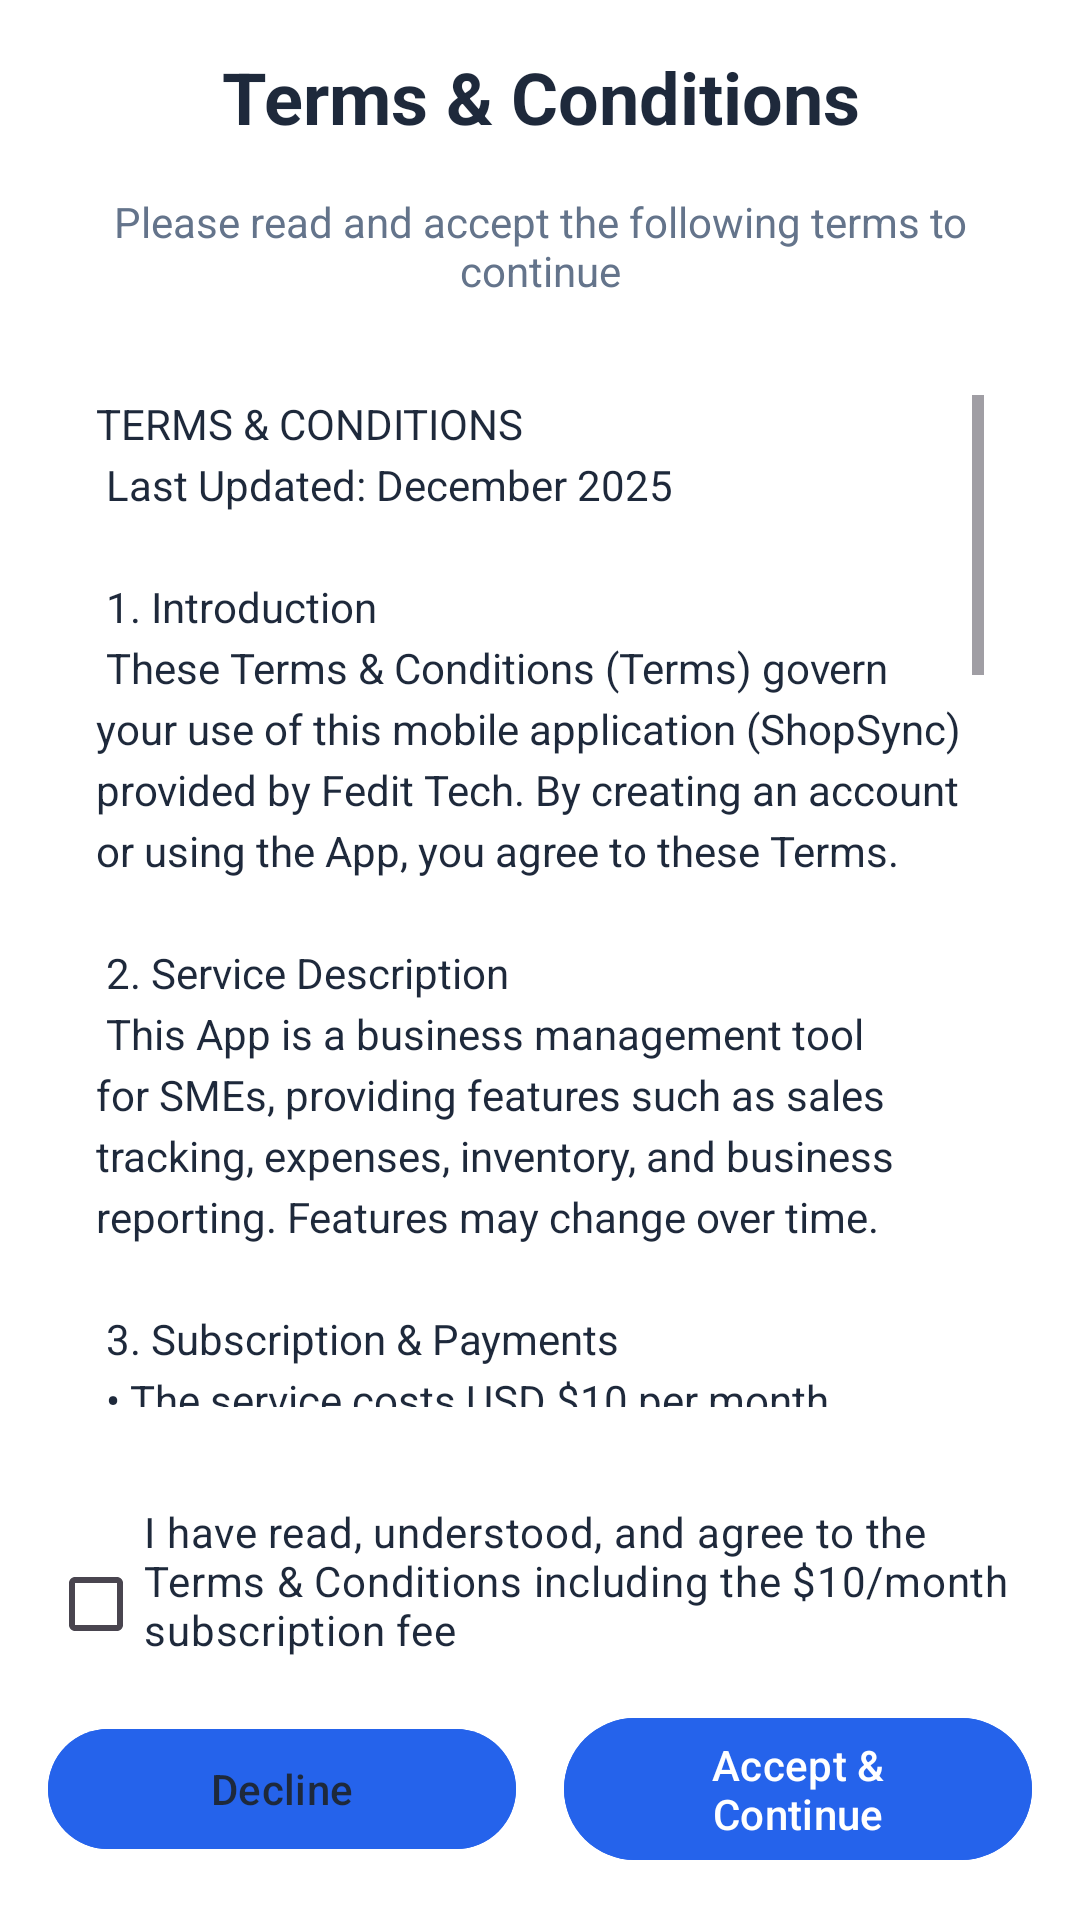

The Android layout XML behind this screen, and the referenced resources:
<!-- AndroidManifest.xml: activity theme Theme.ShopSync -->
<!-- res/layout/activity_terms.xml -->
<?xml version="1.0" encoding="utf-8"?>
<LinearLayout xmlns:android="http://schemas.android.com/apk/res/android"
    android:layout_width="match_parent"
    android:layout_height="match_parent"
    android:orientation="vertical"
    android:background="@color/white"
    android:padding="16dp">

    <TextView
        android:layout_width="match_parent"
        android:layout_height="wrap_content"
        android:text="Terms &amp; Conditions"
        android:textSize="24sp"
        android:textStyle="bold"
        android:textColor="@color/text_primary"
        android:gravity="center"
        android:paddingBottom="16dp" />

    <TextView
        android:layout_width="match_parent"
        android:layout_height="wrap_content"
        android:text="Please read and accept the following terms to continue"
        android:textSize="14sp"
        android:textColor="@color/text_secondary"
        android:gravity="center"
        android:paddingBottom="16dp" />

    <ScrollView
        android:id="@+id/scrollView"
        android:layout_width="match_parent"
        android:layout_height="0dp"
        android:layout_weight="1"
        android:background="@drawable/terms_background"
        android:padding="16dp"
        android:scrollbars="vertical"
        android:fadeScrollbars="false">

        <TextView
            android:id="@+id/tvTermsContent"
            android:layout_width="match_parent"
            android:layout_height="wrap_content"
            android:textSize="14sp"
            android:text="@string/terms_conditions"
            android:textColor="@color/text_primary"
            android:lineSpacingExtra="4dp" />

    </ScrollView>

    <LinearLayout
        android:layout_width="match_parent"
        android:layout_height="wrap_content"
        android:orientation="vertical"
        android:paddingTop="16dp">

        <CheckBox
            android:id="@+id/checkboxAgree"
            android:layout_width="match_parent"
            android:layout_height="wrap_content"
            android:text="I have read, understood, and agree to the Terms &amp; Conditions including the $10/month subscription fee"
            android:textSize="14sp"
            android:textColor="@color/text_primary"
            android:paddingBottom="16dp" />

        <LinearLayout
            android:layout_width="match_parent"
            android:layout_height="wrap_content"
            android:orientation="horizontal"
            android:gravity="center">

            <Button
                android:id="@+id/btnDecline"
                android:layout_width="0dp"
                android:layout_height="wrap_content"
                android:layout_weight="1"
                android:text="Decline"
                android:textColor="@color/text_primary"
                android:backgroundTint="@color/primary_blue_dark"
                android:layout_marginEnd="8dp" />

            <Button
                android:id="@+id/btnAccept"
                android:layout_width="0dp"
                android:layout_height="wrap_content"
                android:layout_weight="1"
                android:text="Accept &amp; Continue"
                android:textColor="@color/white"
                android:backgroundTint="@color/primary_blue_dark"
                android:layout_marginStart="8dp" />

        </LinearLayout>

    </LinearLayout>

</LinearLayout>
<!-- resources referenced by this layout -->
<resources>
  <color name="primary_blue_dark">#2563EB</color>
  <color name="text_primary">#1E293B</color>
  <color name="text_secondary">#64748B</color>
  <color name="white">#FFFFFF</color>
  <string name="terms_conditions">
      TERMS &amp; CONDITIONS\n
      Last Updated: December 2025\n\n
  
      1. Introduction\n
      These Terms &amp; Conditions ("Terms") govern your use of this mobile application (ShopSync) provided by Fedit Tech. By creating an account or using the App, you agree to these Terms.\n\n
  
      2. Service Description\n
      This App is a business management tool for SMEs, providing features such as sales tracking, expenses, inventory, and business reporting. Features may change over time.\n\n
  
      3. Subscription &amp; Payments\n
      • The service costs USD $10 per month.\n
      • Payments are non-refundable unless required by law.\n
      • Non-payment may result in suspension or termination.\n
      • Prices may change with prior notice.\n\n
  
      4. User Responsibilities\n
      • Use the App for lawful business purposes only.\n
      • Keep your login credentials secure.\n
      • Ensure all data entered is accurate.\n\n
  
      5. Data &amp; Privacy\n
      • We store/process your data to deliver App functionality.\n
      • We do NOT sell your data to third parties.\n
      • Export or back up your data regularly.\n\n
  
      6. Prohibited Activities\n
      Do NOT:\n
      • Hack, reverse-engineer, or modify the App.\n
      • Upload harmful or illegal content.\n
      • Use the App for fraud or money laundering.\n\n
  
      7. Service Availability\n
      • We strive for 99% uptime.\n
      • Maintenance and updates may cause temporary downtime.\n\n
  
      8. Limitation of Liability\n
      • We are not responsible for business losses or lost profits.\n
      • The App is provided “as is” without warranties.\n\n
  
      9. Account Termination\n
      We may terminate accounts for:\n
      • Non-payment\n
      • Violations of these Terms\n
      • Illegal activity\n\n
  
      10. Changes to Terms\n
      We may update these Terms at any time. Continued use means acceptance.\n\n
  
      11. Contact Us\n
      Phone: +263 78 770 0149\n
  </string>
  <style name="Theme.ShopSync" parent="Base.Theme.ShopSync" />
  <style name="Base.Theme.ShopSync" parent="Theme.Material3.DayNight.NoActionBar">
          
          
      </style>
</resources>
